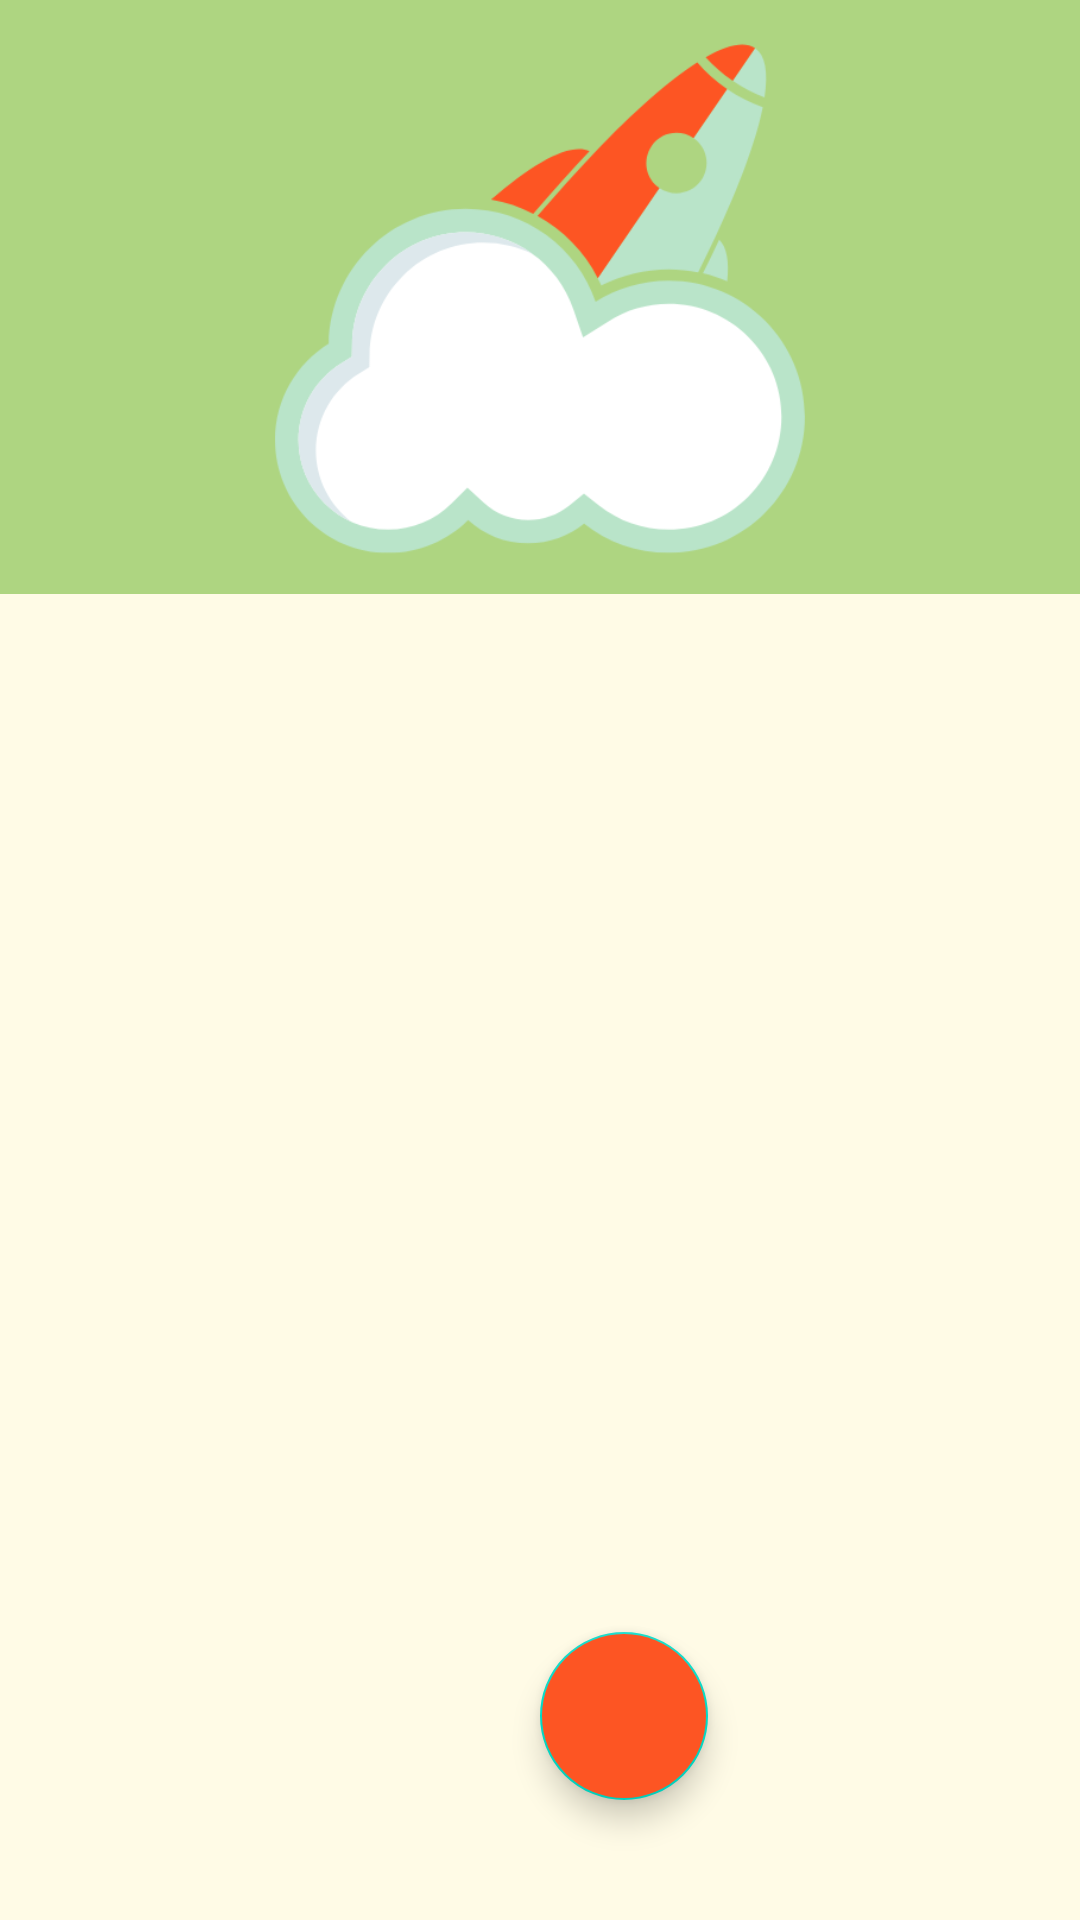

This screen was rendered from an Android layout file. Write that file and the resources it references.
<!-- AndroidManifest.xml: application theme Theme.MaterialComponents.NoActionBar -->
<!-- res/layout/activity_view.xml -->
<?xml version="1.0" encoding="utf-8"?>
<androidx.coordinatorlayout.widget.CoordinatorLayout
    xmlns:android="http://schemas.android.com/apk/res/android"
    xmlns:app="http://schemas.android.com/apk/res-auto"
    xmlns:tools="http://schemas.android.com/tools"
    android:layout_width="match_parent"
    android:layout_height="match_parent"
    android:orientation="vertical"
    android:background="#FFFBE6"
    tools:context=".ViewActivity">

    <LinearLayout
        android:orientation="vertical"
        android:background="#AED581"
        android:layout_width="match_parent"
        android:layout_height="198dp">

        <ImageView
            android:layout_width="wrap_content"
            android:layout_height="wrap_content"
            android:src="@drawable/envisor"/>

        <View
            android:layout_width="match_parent"
            android:layout_height="1dp"
            android:background="#131E69"
            android:layout_marginTop="20dp"/>

    </LinearLayout>

    <androidx.recyclerview.widget.RecyclerView
        android:id="@+id/ourdoes"
        android:layout_width="match_parent"
        android:layout_height="wrap_content"
        android:layout_marginTop="140dp"
        android:layout_marginRight="16dp"
        android:layout_marginLeft="16dp"/>


    <com.google.android.material.floatingactionbutton.FloatingActionButton
        android:id="@+id/fab"
        android:layout_width="wrap_content"
        android:layout_height="wrap_content"
        android:src="@drawable/ic_baseline_add_24"
        android:backgroundTint="#FD5523"
        app:tint="@android:color/white"
        android:layout_gravity="bottom"
        android:layout_marginLeft="180dp"
        android:layout_marginBottom="40dp"
        app:maxImageSize="40dp"
        android:clickable="true"/>



</androidx.coordinatorlayout.widget.CoordinatorLayout>
<!-- resources referenced by this layout -->
<resources>
  <!-- drawable envisor: png bitmap (drawable, 28835 bytes) -->
</resources>
